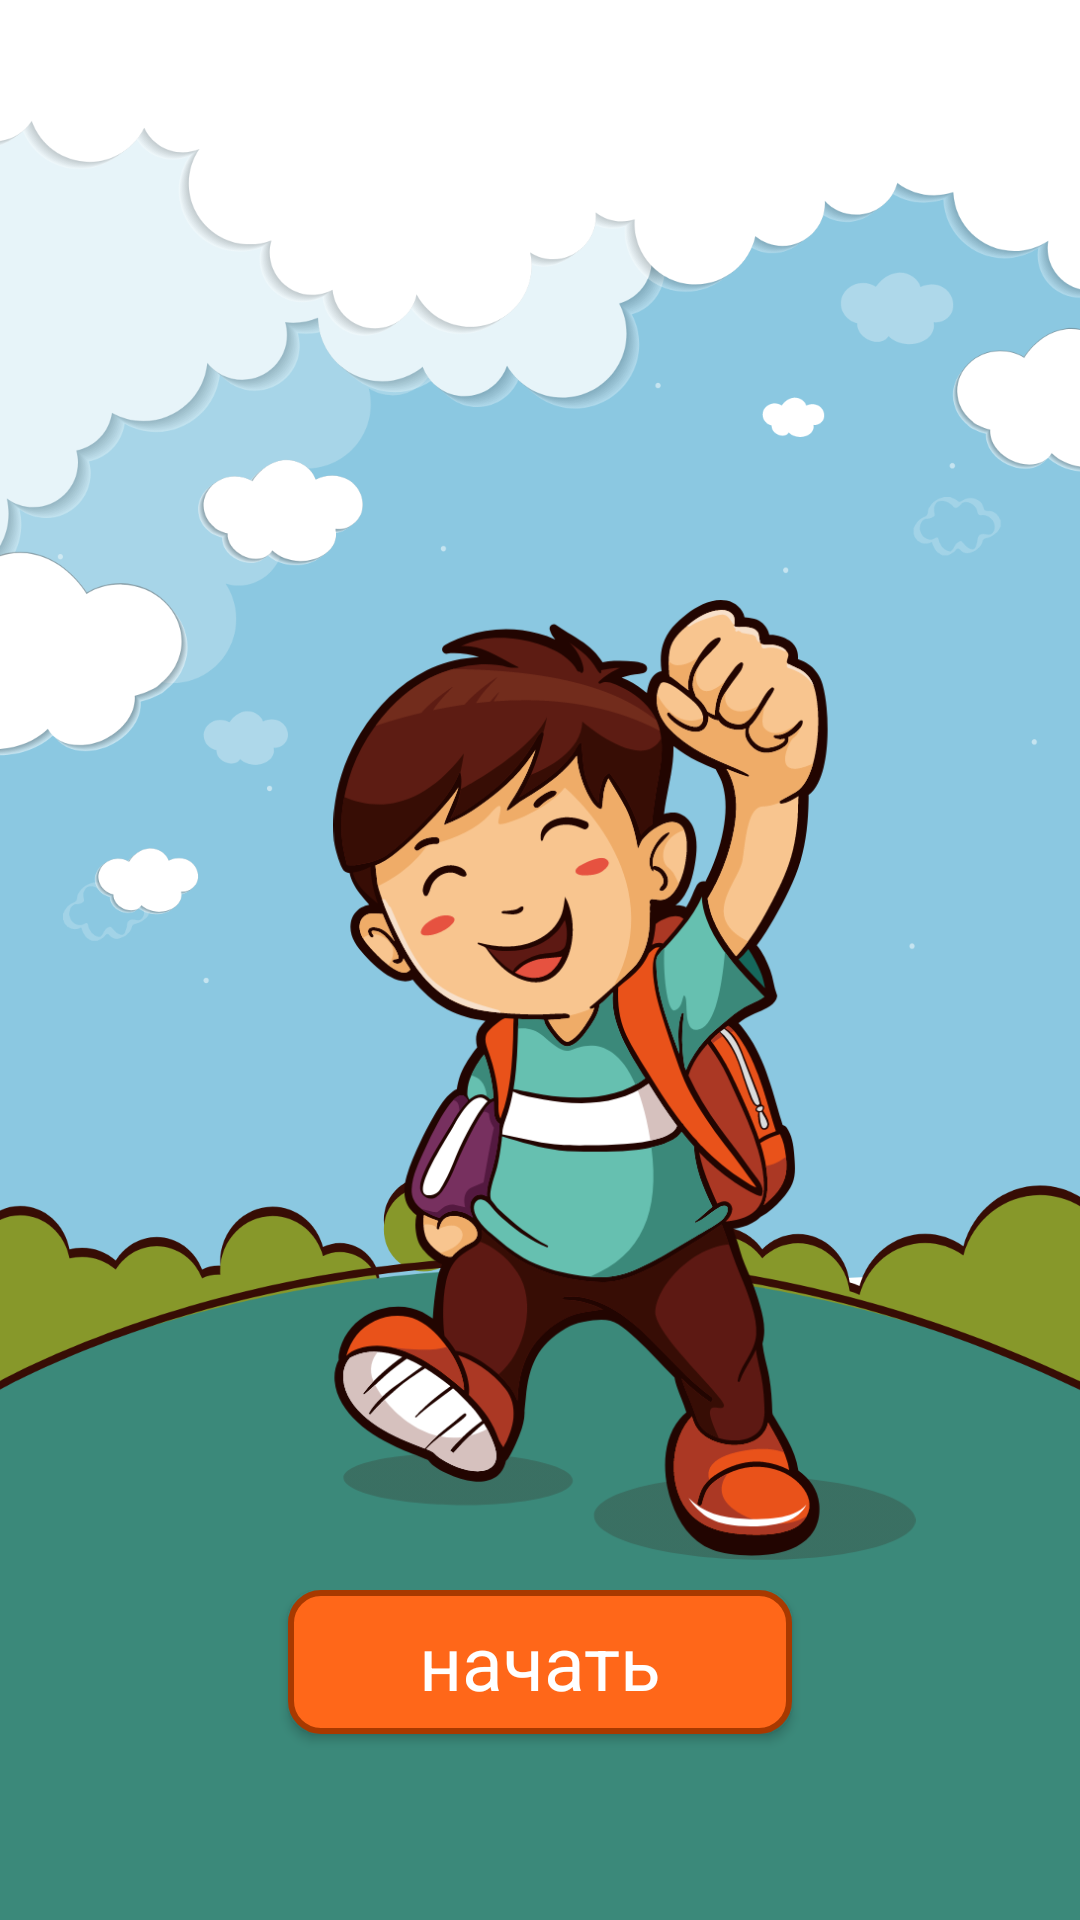

The Android layout XML behind this screen, and the referenced resources:
<!-- AndroidManifest.xml: application theme AppTheme -->
<!-- res/layout/activity_main.xml -->
<?xml version="1.0" encoding="utf-8"?>
<RelativeLayout xmlns:android="http://schemas.android.com/apk/res/android"
    xmlns:tools="http://schemas.android.com/tools"
    android:layout_width="match_parent"
    android:layout_height="match_parent"
    tools:context=".MainActivity">


    <ImageView
        android:id="@+id/main_background"
        android:layout_width="match_parent"
        android:layout_height="match_parent"
        android:contentDescription="@string/fon_description"
        android:scaleType="centerCrop"
        android:src="@drawable/activity_main" />

    <ImageView
        android:id="@+id/boy_imageView"
        android:layout_width="wrap_content"
        android:layout_height="wrap_content"
        android:layout_alignStart="@+id/main_background"
        android:layout_centerHorizontal="true"
        android:layout_marginStart="110dp"
        android:layout_marginTop="200dp"
        android:layout_marginEnd="50dp"
        android:layout_marginBottom="120dp"
        android:contentDescription="@string/boy_description"
        android:src="@drawable/boy_activity_main"
        tools:visibility="visible" />

    <LinearLayout
        android:id="@+id/start_LinearLayout"
        android:layout_width="wrap_content"
        android:layout_height="wrap_content"
        android:layout_alignParentBottom="true"
        android:layout_centerHorizontal="true"
        android:layout_marginBottom="30dp"
        android:orientation="horizontal">

        <Button
            android:id="@+id/buttonOne_Start"
            style="@style/ButtonStyle"
            android:width="1dp"
            android:onClick="BtnOne_Start"
            android:text="@string/text_start_button" />
    </LinearLayout>


</RelativeLayout>
<!-- resources referenced by this layout -->
<resources>
  <!-- drawable activity_main: png bitmap (drawable-hdpi, 68210 bytes) -->
  <!-- drawable boy_activity_main: png bitmap (drawable-hdpi, 62918 bytes) -->
  <string name="boy_description">boy</string>
  <string name="fon_description">fon</string>
  <string name="text_start_button">начать</string>
  <style name="ButtonStyle" parent="AppTheme">
          <item name="android:layout_width">168dp</item>
          <item name="android:layout_gravity">center_horizontal</item>
          <item name="android:layout_height">wrap_content</item>
          <item name="android:background">@drawable/style_btn_press_on</item>
          <item name="android:layout_margin">16dp</item>
          <item name="android:paddingLeft">10dp</item>
          <item name="android:paddingRight">10dp</item>
          <item name="android:textColor">@color/colorWhite</item>
          <item name="android:textSize">25sp</item>
      </style>
  <style name="AppTheme" parent="Theme.AppCompat.DayNight.NoActionBar">
          
          <item name="colorPrimary">@color/colorPrimary</item>
          <item name="colorPrimaryDark">@color/colorPrimaryDark</item>
          <item name="colorAccent">@color/colorAccent</item>
  
          <item name="android:windowFullscreen">true</item>
          //Растинуть окно на весь экран.
          <item name="android:windowContentOverlay">@null</item>
          //Информация которая будет перекрывать окно со значением ноль(ничто перекрывать окно не
          будет).
          <item name="android:windowNoTitle">true</item>
          //Нез заголовка у окна (значение true).
      </style>
  <!-- drawable style_btn_press_on (drawable) -->
  <?xml version="1.0" encoding="utf-8"?>
  <selector xmlns:android="http://schemas.android.com/apk/res/android">
      <item android:drawable="@drawable/style_btn_stroke_and_fon_on" android:state_pressed="false" />
      <item android:drawable="@drawable/style_btn_stroke_and_fon_press" android:state_pressed="true" />
  </selector>
  <color name="colorWhite">#FFFFFF</color>
  <color name="colorPrimary">#008577</color>
  <color name="colorPrimaryDark">#00574B</color>
  <color name="colorAccent">#D81B60</color>
  <!-- drawable style_btn_stroke_and_fon_on (drawable) -->
  <?xml version="1.0" encoding="utf-8"?>
  <shape xmlns:android="http://schemas.android.com/apk/res/android">
      <stroke
          android:width="2dp"
          android:color="@color/ButtonColorStroke" />
      <corners android:radius="10dp" />
      <solid android:color="@color/ButtonColorFon" />
  </shape>
  <!-- drawable style_btn_stroke_and_fon_press (drawable) -->
  <?xml version="1.0" encoding="utf-8"?>
  <shape xmlns:android="http://schemas.android.com/apk/res/android">
      <stroke
          android:width="2dp"
          android:color="@color/ButtonColorStroke" />
      <corners android:radius="10dp" />
      <solid android:color="@color/ButtonColorStroke" />
  </shape>
  <color name="ButtonColorStroke">#A83900</color>
  <color name="ButtonColorFon">#FF6719</color>
</resources>
